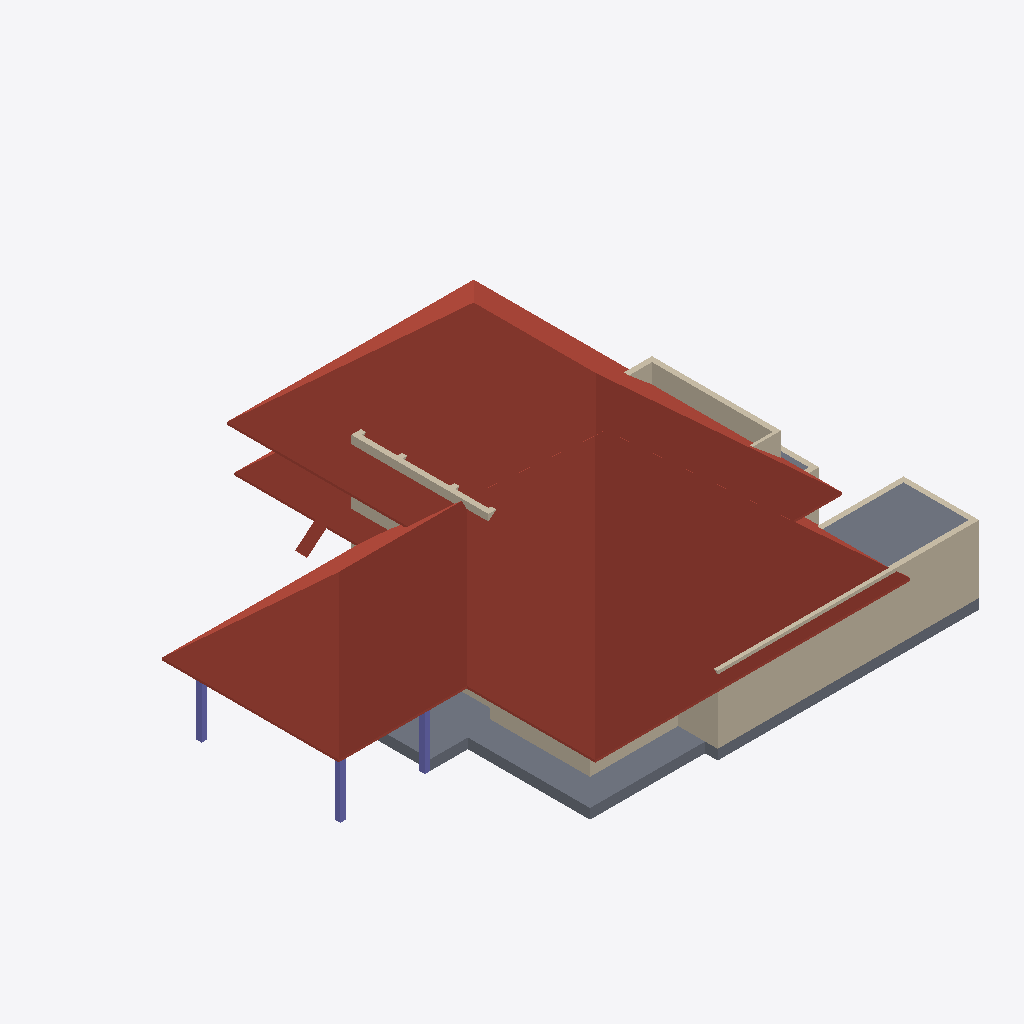
Isometric view of an IFC building model (IFC-SPF (STEP), schema IFC4X3, length unit metre), seen from the south-west, elements coloured by IFC class: 18 walls (beige), 3 roofs (red-brown), 3 columns (violet), 2 slabs (grey).
Extent 23.1 m × 19.1 m × 9.8 m (x, y, z). Storeys (3): 00 at 0.00 m; GF at 0.45 m; FF at 3.45 m. Elements (52): 43 IfcWall, 4 IfcColumn, 3 IfcRoof, 2 IfcSlab.

HEADER;
FILE_DESCRIPTION(('ViewDefinition[DesignTransferView]'),'2;1');
FILE_NAME('AnilIFC.ifc','2024-12-22T14:00:46+05:30',(''),(''),'IfcOpenShell 0.8.0','Bonsai 0.8.0','');
FILE_SCHEMA(('IFC4X3'));
ENDSEC;
DATA;
#1=IFCPROJECT('0$WNUybvfAYORhaB4XNFsz',$,'My Project',$,$,$,$,(#14,#26),#9);
#30=IFCSITE('3M0IN1zgbAER3qQbvbHEyN',$,'My Site',$,$,#53,$,$,$,$,$,$,$,$);
#2446=IFCSITE('1Q_c7uVcTCngKTLSlSECoW',$,'Site',$,$,#2465,#2459,$,$,$,$,$,$,$);
#36=IFCBUILDING('1$IA7hdqP7iPKszbJPMQXv',$,'My Building',$,$,#59,$,$,$,$,$,$);
#42=IFCBUILDINGSTOREY('2kIwN_l2HEff17hxWulS$t',$,'00',$,$,#65,$,$,$,$);
#96=IFCBUILDINGSTOREY('1ytHU9NMr9xuhR6nOuParS',$,'GF',$,$,#3459,$,$,$,$);
#113=IFCBUILDINGSTOREY('02Wk4pOKz6S8OjqfsSxw3f',$,'FF',$,$,#3394,$,$,$,$);
#4943=IFCROOF('0wxRfeWbDCn8qJjFfpWO0V',$,'Roof',$,$,#6027,#4952,$,.HIP_ROOF.);
#6104=IFCROOF('2ilc2v$8T1nRjOn1sVtEDZ',$,'Roof',$,$,#6273,#6136,$,.HIP_ROOF.);
#604=IFCWALL('0vQHFjq6DDjRfeuf4$xxQH',$,'Wall',$,$,#3664,#615,$,$);
#2331=IFCSLAB('16mjUDaTv508o_jLa3Fzff',$,'Slab',$,$,#3559,#2346,$,$);
#2418=IFCSLAB('2zuPSYDAL5VgmGKHnYEo6Y',$,'Slab',$,$,#3624,#2429,$,$);
#3979=IFCWALL('2kq4XltiX27QGB58zgBIu7',$,'Wall',$,$,#4241,#3990,$,$);
#3771=IFCWALL('1BQWAl8DT5I8F3hizVQb3r',$,'Wall',$,$,#4553,#3782,$,$);
#268=IFCWALL('2RgLl6fRz15frDI_PC4t9e',$,'Wall',$,$,#3634,#279,$,$);
#299=IFCWALL('3YOHcsAdT3PO$57Bo2wlO0',$,'Wall',$,$,#3639,#310,$,$);
#573=IFCWALL('2Qu9Lk0Sn4FwvPmybXWNcw',$,'Wall',$,$,#3659,#584,$,$);
#6226=IFCROOF('1Dj0fJtx93wuA89zmtXM6m',$,'Roof',$,$,#6384,#6238,$,$);
#2543=IFCCOLUMN('2oosbR6QT61e$mSFtVAOFz',$,'Column',$,$,#2570,#2554,$,$);
#2571=IFCCOLUMN('1sIRRfsbn1PvmG0UUIkt3R',$,'Column',$,$,#2598,#2582,$,$);
#2514=IFCCOLUMN('04srOHgFnESv2c7W4nx5bc',$,'Column',$,$,#2542,#2527,$,$);
#699=IFCWALL('1YEXD_311BPxR14yKIlEMz',$,'Wall',$,$,#3669,#710,$,$);
#361=IFCWALL('26elkoN8HBQvEqqc4fxDQY',$,'Wall',$,$,#3649,#372,$,$);
#3797=IFCWALL('3E$5CYP8T92uwjDtsIf6$M',$,'Wall',$,$,#4172,#3808,$,$);
#3901=IFCWALL('2Bvgfflh98quKCLNNOeAbJ',$,'Wall',$,$,#6032,#3912,$,$);
#1756=IFCWALL('1k48VKPdv0Vg_oNqsf$EZh',$,'Wall',$,$,#3694,#1767,$,$);
#392=IFCWALL('3Qya9ZYJP97B1xsfIiUBer',$,'Wall',$,$,#3654,#403,$,$);
#900=IFCWALL('1fOjCHp7n9IvAaRIenRr6l',$,'Wall',$,$,#3679,#911,$,$);
#4491=IFCWALL('0$RRVrqLr7eeV_FSYo5Nkw',$,'Wall',$,$,#4604,#4502,$,$);
#842=IFCWALL('3BP$Kj7eL8rfLzufr5wfXy',$,'Wall',$,$,#3674,#853,$,$);
#3823=IFCWALL('3yES3GBwH1VPUe8SP9NEYj',$,'Wall',$,$,#4177,#3834,$,$);
#4031=IFCWALL('1Lf6bO3GHFSwhVyjHwrVRr',$,'Wall',$,$,#4217,#4042,$,$);
#3745=IFCWALL('3PPEKA0qP28Bdd0QhJ_gm2',$,'Wall',$,$,#4162,#3756,$,$);
ENDSEC;